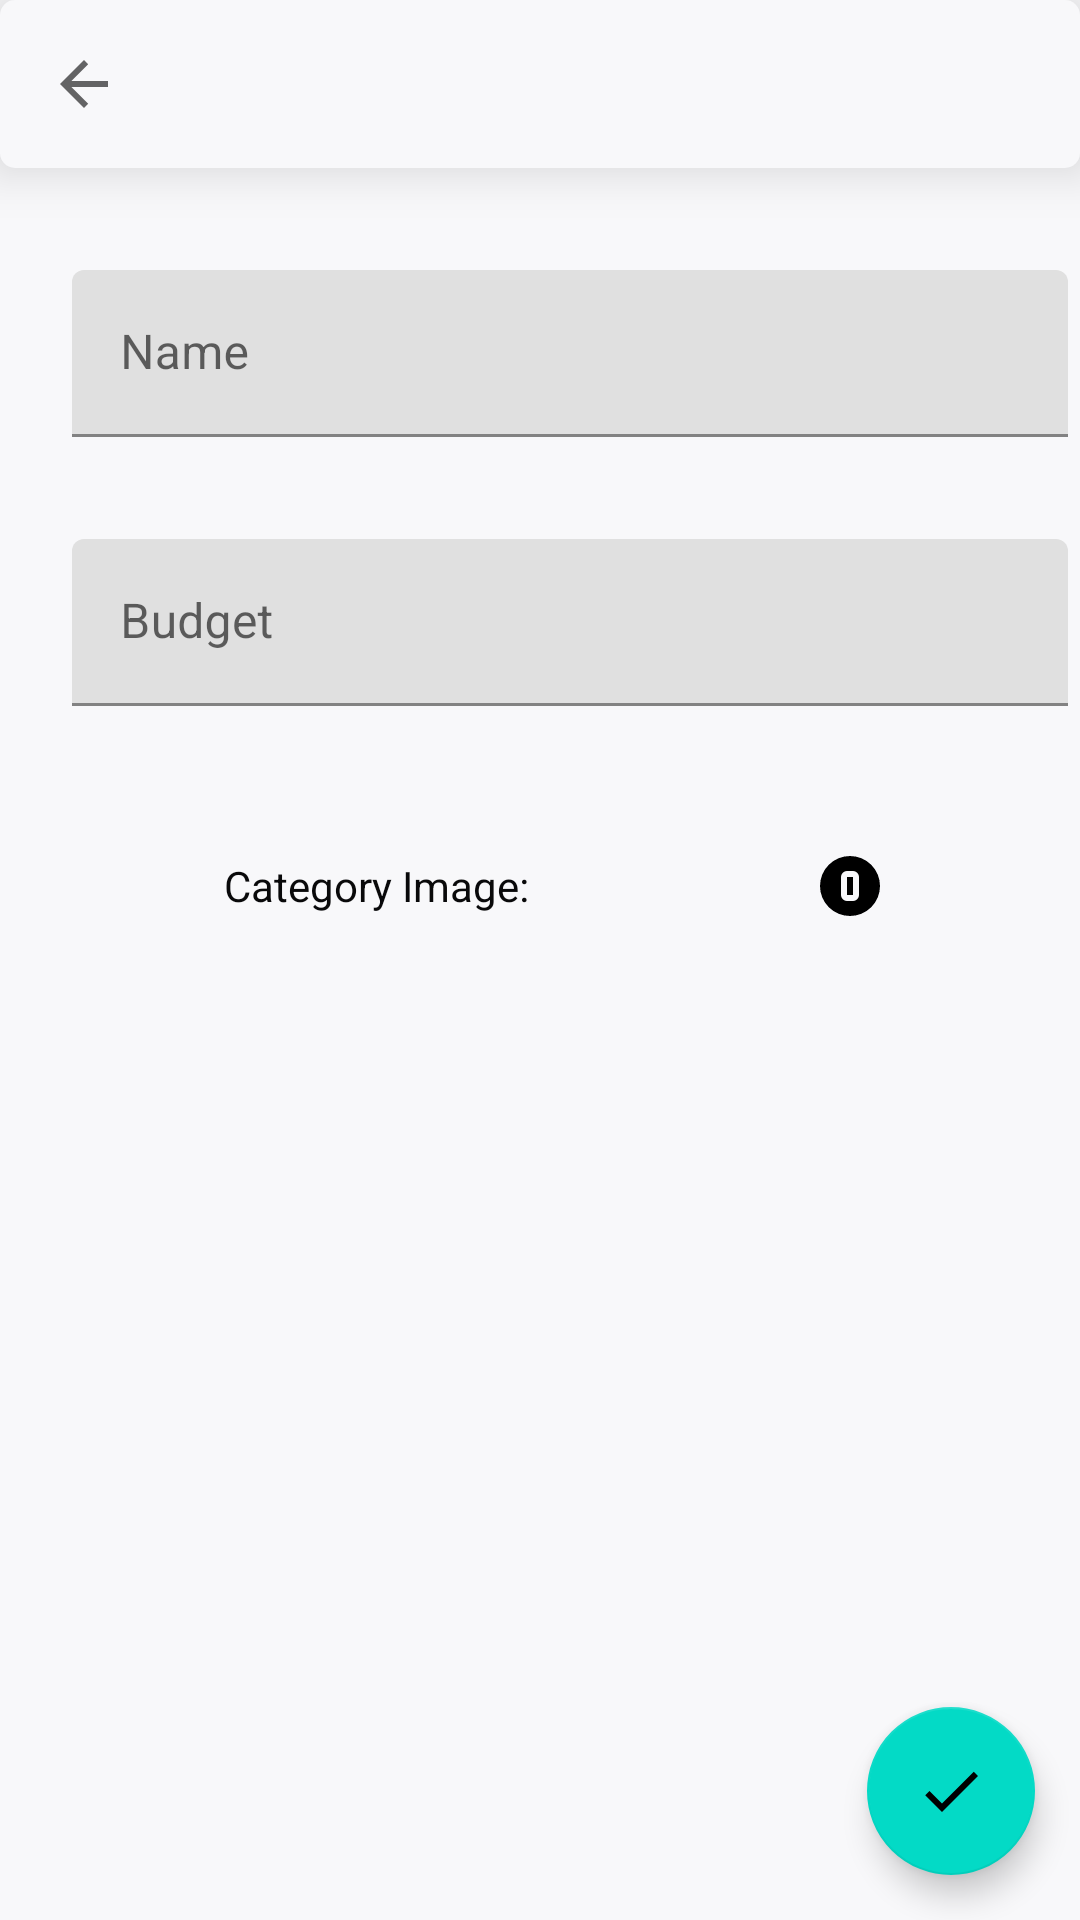

Produce the Android XML layout that renders to this screen, including the resource entries it uses.
<!-- AndroidManifest.xml: application theme LightTheme -->
<!-- res/layout/activity_category.xml -->
<?xml version="1.0" encoding="utf-8"?>
<android.support.constraint.ConstraintLayout xmlns:android="http://schemas.android.com/apk/res/android"
    xmlns:app="http://schemas.android.com/apk/res-auto"
    android:layout_width="match_parent"
    android:layout_height="match_parent">


    <android.support.v7.widget.Toolbar
        android:id="@+id/toolbar"
        style="@style/Toolbar"
        android:layout_width="match_parent"
        android:layout_height="?attr/actionBarSize"
        android:background="@drawable/rect_elevation"
        android:elevation="10dp"
        app:navigationIcon="?attr/homeAsUpIndicator" />

    <android.support.design.widget.TextInputLayout
        android:id="@+id/category_name_layout"
        android:layout_width="match_parent"
        android:layout_height="wrap_content"
        android:layout_margin="4dp"
        android:hint="@string/categoryName"
        android:paddingLeft="20dp"
        android:paddingTop="30dp"
        app:layout_constraintLeft_toLeftOf="parent"
        app:layout_constraintRight_toRightOf="parent"
        app:layout_constraintTop_toBottomOf="@id/toolbar">

        <android.support.design.widget.TextInputEditText
            android:id="@+id/category_name_edittext"
            android:layout_width="match_parent"
            android:layout_height="wrap_content"
            android:maxLines="1" />
    </android.support.design.widget.TextInputLayout>

    <android.support.design.widget.TextInputLayout
        android:id="@+id/category_budget_layout"
        android:layout_width="match_parent"
        android:layout_height="wrap_content"
        android:layout_margin="4dp"
        android:hint="@string/categoryBudget"
        app:errorEnabled="true"
        android:paddingLeft="20dp"
        android:paddingTop="30dp"
        app:layout_constraintLeft_toLeftOf="parent"
        app:layout_constraintRight_toRightOf="parent"
        app:layout_constraintTop_toBottomOf="@id/category_name_layout">

        <android.support.design.widget.TextInputEditText
            android:id="@+id/category_budget_edittext"
            android:layout_width="match_parent"
            android:layout_height="wrap_content" />
    </android.support.design.widget.TextInputLayout>

    <TextView
        android:id="@+id/dialogBox_categoryImage_textView"
        android:layout_width="wrap_content"
        android:layout_height="wrap_content"
        android:padding="30dp"
        android:text="Category Image:"
        app:layout_constraintLeft_toLeftOf="parent"
        app:layout_constraintRight_toLeftOf="@id/dialogBox_categoryImage"
        app:layout_constraintTop_toBottomOf="@id/category_budget_layout" />

    <ImageButton
        android:id="@+id/dialogBox_categoryImage"
        style="@style/ImageButton"
        android:layout_width="wrap_content"
        android:layout_height="wrap_content"
        android:padding="20dp"
        android:src="@drawable/category_others"
        app:layout_constraintBottom_toBottomOf="@id/dialogBox_categoryImage_textView"
        app:layout_constraintLeft_toRightOf="@id/dialogBox_categoryImage_textView"
        app:layout_constraintRight_toRightOf="parent"
        app:layout_constraintTop_toTopOf="@id/dialogBox_categoryImage_textView" />

    <android.support.design.widget.FloatingActionButton
        android:id="@+id/save_category"
        style="@style/CheckFloatingActionButton"
        android:layout_margin="15dp"
        app:layout_constraintBottom_toBottomOf="parent"
        app:layout_constraintRight_toRightOf="parent" />

</android.support.constraint.ConstraintLayout>
<!-- resources referenced by this layout -->
<resources>
  <!-- drawable category_others (drawable) -->
  <vector xmlns:android="http://schemas.android.com/apk/res/android"
      android:height="24dp"
      android:width="24dp"
      android:viewportWidth="24"
      android:viewportHeight="24">
      <path android:fillColor="#000" android:pathData="M11,7A2,2 0 0,0 9,9V15A2,2 0 0,0 11,17H13A2,2 0 0,0 15,15V9A2,2 0 0,0 13,7H11M11,9H13V15H11V9M12,2A10,10 0 0,1 22,12A10,10 0 0,1 12,22A10,10 0 0,1 2,12A10,10 0 0,1 12,2Z" />
  </vector>
  <!-- drawable rect_elevation (drawable) -->
  <?xml version="1.0" encoding="utf-8"?>
  <shape xmlns:android="http://schemas.android.com/apk/res/android"
      android:shape="rectangle">
  
      <solid android:color="?android:windowBackground" />
      <corners android:radius="5dp" />
  </shape>
  <string name="categoryBudget">Budget</string>
  <string name="categoryName">Name</string>
  <style name="CheckFloatingActionButton">
          <item name="android:layout_margin">15dp</item>
          <item name="android:src">@drawable/tick_check</item>
          <item name="android:layout_width">wrap_content</item>
          <item name="android:layout_height">wrap_content</item>
      </style>
  <style name="ImageButton">
          <item name="android:background">@null</item>
          <item name="android:tint">?android:textColorSecondary</item>
          <item name="android:layout_width">wrap_content</item>
          <item name="android:layout_height">wrap_content</item>
      </style>
  <style name="Toolbar">
          <item name="android:textColor">?android:colorAccent</item>
          <item name="android:layout_width">match_parent</item>
          <item name="android:layout_height">wrap_content</item>
      </style>
  <style name="LightTheme" parent="Theme.MaterialComponents.Light.NoActionBar">
          
          <item name="colorPrimary">@color/colorPrimary</item>
          
          <item name="colorPrimaryDark">@color/colorPrimaryDark</item>
          
          <item name="colorAccent">@color/colorAccent</item>
          
          <item name="android:windowBackground">@color/white</item>
          
          <item name="android:textColorPrimary">@color/colorAccent</item>
          
          
          
          <item name="android:textColor">@color/black</item>
          <item name="android:colorControlHighlight">@color/light_maroon</item>
          <item name="android:colorControlActivated">@color/medium_maroon</item>
  
  
           
      </style>
  <!-- drawable tick_check (drawable) -->
  <?xml version="1.0" encoding="utf-8"?>
  <vector android:height="24dp" android:tint="#070707"
      android:viewportHeight="24.0" android:viewportWidth="24.0"
      android:width="24dp" xmlns:android="http://schemas.android.com/apk/res/android">
      <path android:fillColor="#FF000000" android:pathData="M9,16.17L4.83,12l-1.42,1.41L9,19 21,7l-1.41,-1.41z"/>
  </vector>
  <color name="colorPrimary">#a65463</color>
  <color name="colorPrimaryDark">#302c2c</color>
  <color name="colorAccent">#a65463</color>
  <color name="white">#f8f8fa</color>
  <color name="black">#09090a</color>
  <color name="light_maroon">#BB9797</color>
  <color name="medium_maroon">#AF6D6D</color>
</resources>
